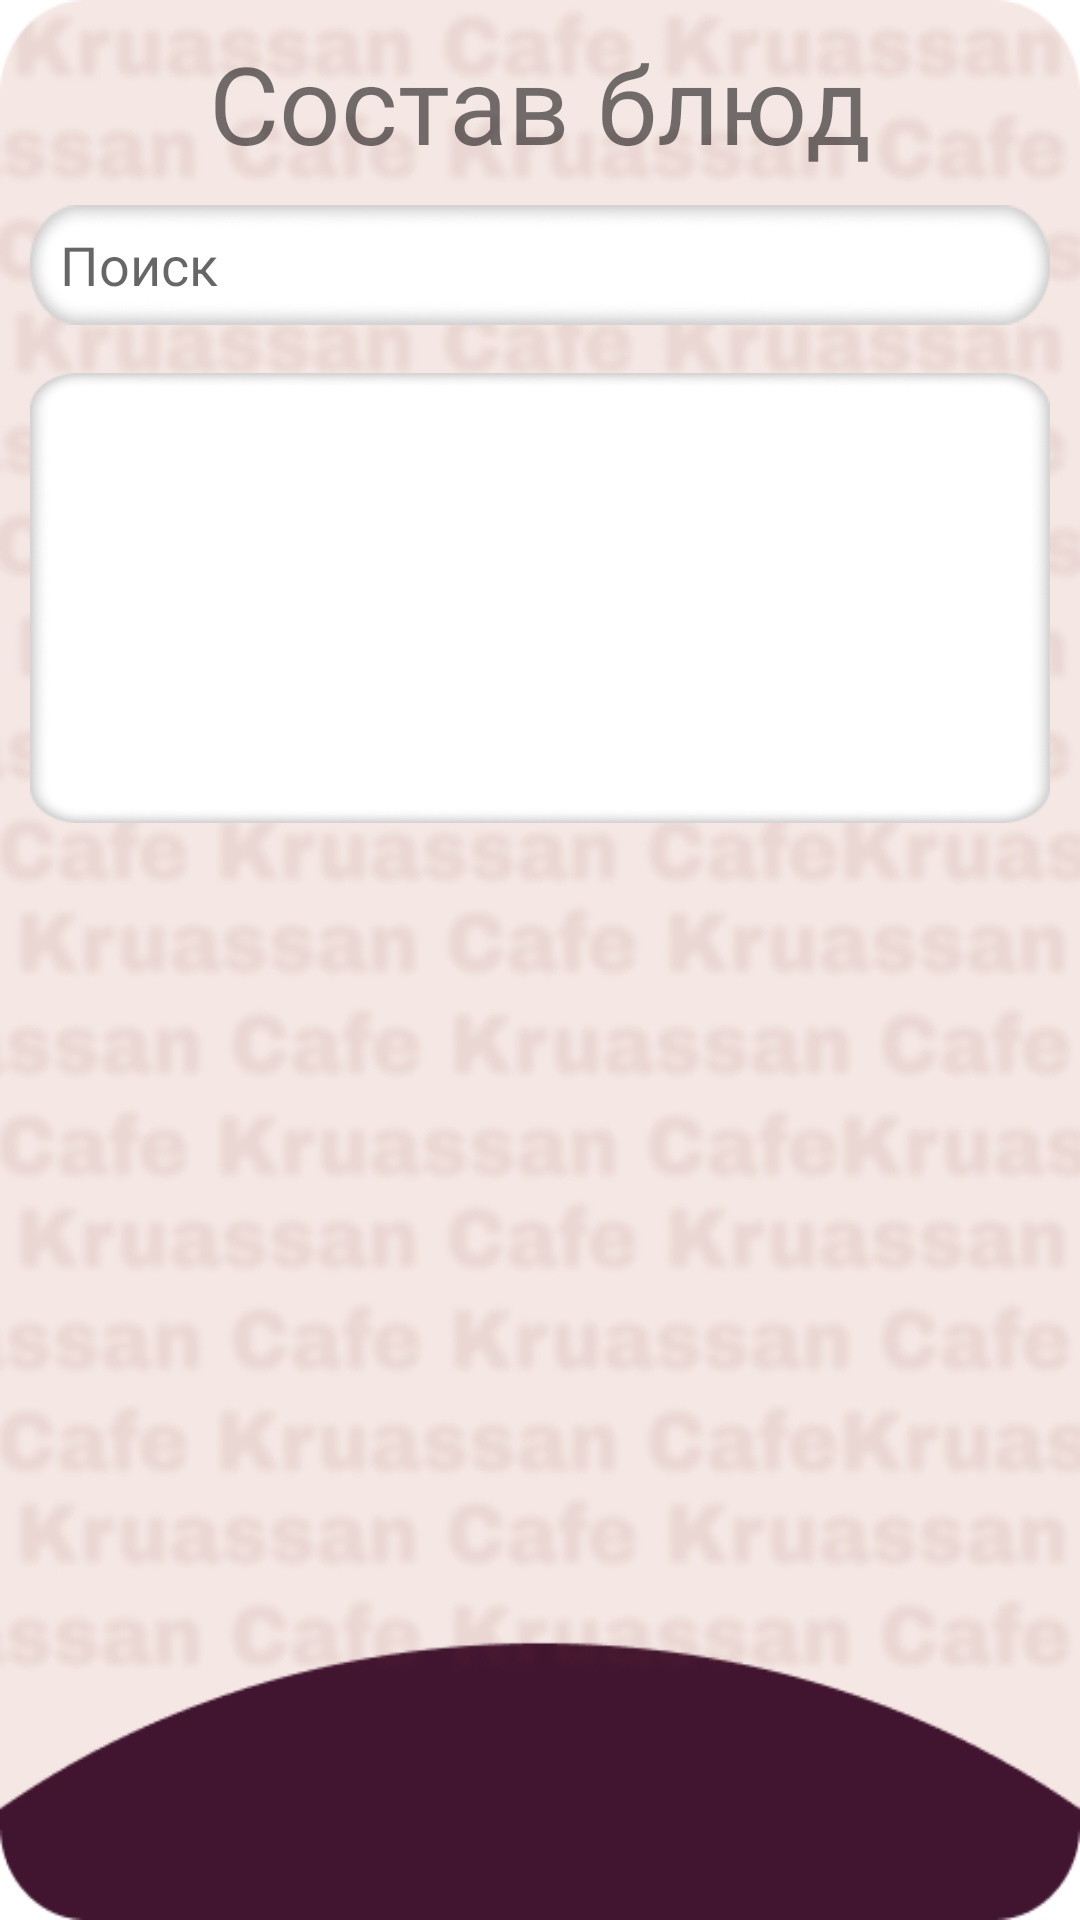

Produce the Android XML layout that renders to this screen, including the resource entries it uses.
<!-- AndroidManifest.xml: application theme Theme.Ofik -->
<!-- res/layout/activity_dishes_composition.xml -->
<?xml version="1.0" encoding="utf-8"?>
<androidx.constraintlayout.widget.ConstraintLayout xmlns:android="http://schemas.android.com/apk/res/android"
    xmlns:app="http://schemas.android.com/apk/res-auto"
    xmlns:tools="http://schemas.android.com/tools"
    android:layout_width="match_parent"
    android:layout_height="match_parent"
    android:background="@drawable/second_background"
    tools:context=".dishesComposition">

    <TextView
        android:id="@+id/textView4"
        android:layout_width="wrap_content"
        android:layout_height="28dp"
        android:layout_marginTop="10dp"
        android:fontFamily="@font/comfortaa_light"
        android:text="Состав"
        android:textSize="18sp"
        android:visibility="invisible"
        app:layout_constraintEnd_toEndOf="parent"
        app:layout_constraintStart_toStartOf="parent"
        app:layout_constraintTop_toBottomOf="@+id/dishesList" />

    <TextView
        android:id="@+id/dishesCompositionTextTitle"
        android:layout_width="wrap_content"
        android:layout_height="wrap_content"
        android:layout_marginTop="10dp"
        android:fontFamily="@font/comfortaa_light"
        android:text="Состав блюд"
        android:textSize="36sp"
        app:layout_constraintEnd_toEndOf="parent"
        app:layout_constraintStart_toStartOf="parent"
        app:layout_constraintTop_toTopOf="parent" />

    <ListView
        android:id="@+id/dishesCompositionText"
        android:layout_width="0dp"
        android:layout_height="270dp"
        android:layout_marginStart="10dp"
        android:layout_marginTop="10dp"
        android:layout_marginEnd="10dp"
        android:background="@drawable/card"
        android:padding="10sp"
        android:visibility="invisible"
        app:layout_constraintEnd_toEndOf="parent"
        app:layout_constraintHorizontal_bias="1.0"
        app:layout_constraintStart_toStartOf="parent"
        app:layout_constraintTop_toBottomOf="@+id/textView4" />

    <EditText
        android:id="@+id/searchTextInput"
        android:layout_width="0dp"
        android:layout_height="40dp"
        android:layout_marginStart="10dp"
        android:layout_marginTop="10dp"
        android:layout_marginEnd="10dp"
        android:background="@drawable/input_bg"
        android:ems="10"
        android:hint="Поиск "
        android:inputType="textPersonName"
        android:paddingStart="10sp"
        android:paddingEnd="10sp"
        app:layout_constraintEnd_toEndOf="parent"
        app:layout_constraintHorizontal_bias="0.0"
        app:layout_constraintStart_toStartOf="parent"
        app:layout_constraintTop_toBottomOf="@+id/dishesCompositionTextTitle" />

    <ListView
        android:id="@+id/dishesList"
        android:layout_width="0dp"
        android:layout_height="150dp"
        android:layout_marginStart="10dp"
        android:layout_marginTop="16dp"
        android:layout_marginEnd="10dp"
        android:background="@drawable/card"
        android:padding="10sp"
        android:saveEnabled="false"
        app:layout_constraintEnd_toEndOf="parent"
        app:layout_constraintStart_toStartOf="parent"
        app:layout_constraintTop_toBottomOf="@+id/searchTextInput" />

    <ImageView
        android:id="@+id/dischesComp_homeBtn"
        android:layout_width="70dp"
        android:layout_height="70dp"
        android:layout_marginStart="75dp"
        android:layout_marginTop="644dp"
        android:layout_marginBottom="50dp"
        app:layout_constraintBottom_toBottomOf="parent"
        app:layout_constraintEnd_toEndOf="parent"
        app:layout_constraintHorizontal_bias="0.0"
        app:layout_constraintStart_toStartOf="parent"
        app:layout_constraintTop_toTopOf="parent"
        app:layout_constraintVertical_bias="1.0"
        app:srcCompat="@drawable/home_btn" />

    <ImageView
        android:id="@+id/actDishesComp_btnToNotes"
        android:layout_width="70dp"
        android:layout_height="70dp"
        android:layout_marginTop="644dp"
        android:layout_marginEnd="75dp"
        android:layout_marginBottom="50dp"
        app:layout_constraintBottom_toBottomOf="parent"
        app:layout_constraintEnd_toEndOf="parent"
        app:layout_constraintHorizontal_bias="1.0"
        app:layout_constraintStart_toStartOf="parent"
        app:layout_constraintTop_toTopOf="parent"
        app:layout_constraintVertical_bias="1.0"
        app:srcCompat="@drawable/btn_to_notes" />

</androidx.constraintlayout.widget.ConstraintLayout>
<!-- resources referenced by this layout -->
<resources>
  <!-- drawable btn_to_notes: png bitmap (drawable, 2421 bytes) -->
  <!-- drawable card: png bitmap (drawable, 4932 bytes) -->
  <!-- drawable home_btn: png bitmap (drawable, 2485 bytes) -->
  <!-- drawable input_bg: png bitmap (drawable, 2448 bytes) -->
  <!-- drawable second_background: png bitmap (drawable, 193330 bytes) -->
  <style name="Theme.Ofik" parent="Theme.MaterialComponents.DayNight.DarkActionBar">
          
          <item name="colorPrimary">@color/purple_500</item>
          <item name="colorPrimaryVariant">@color/purple_700</item>
          <item name="colorOnPrimary">@color/white</item>
          
          <item name="colorSecondary">@color/teal_200</item>
          <item name="colorSecondaryVariant">@color/teal_700</item>
          <item name="colorOnSecondary">@color/black</item>
          
          <item name="android:statusBarColor">?attr/colorPrimaryVariant</item>
          
      </style>
  <color name="purple_500">#FF6200EE</color>
  <color name="purple_700">#FF3700B3</color>
  <color name="white">#FFFFFFFF</color>
  <color name="teal_200">#FF03DAC5</color>
  <color name="teal_700">#FF018786</color>
  <color name="black">#FF000000</color>
</resources>
